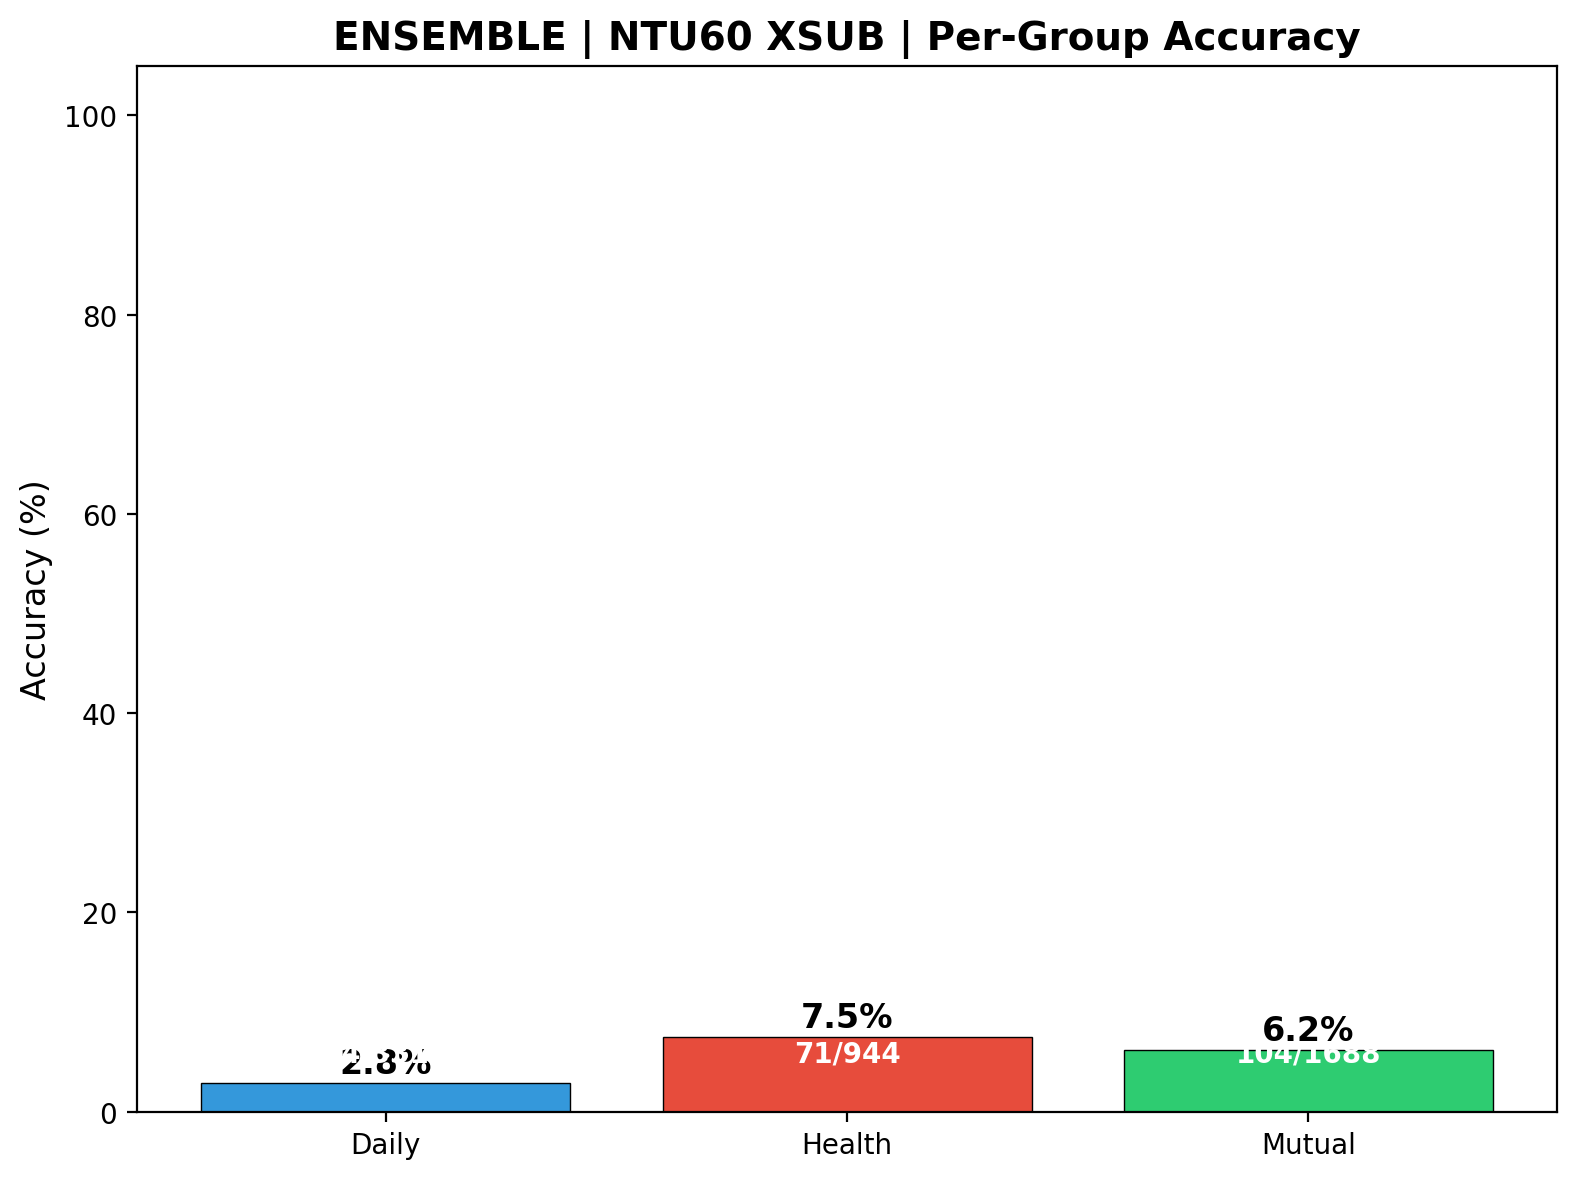

Source data for this figure (header and first rows):
group, correct, total, accuracy
Daily, 94, 3313, 0.02837
Health, 71, 944, 0.07521
Mutual, 104, 1688, 0.06161
